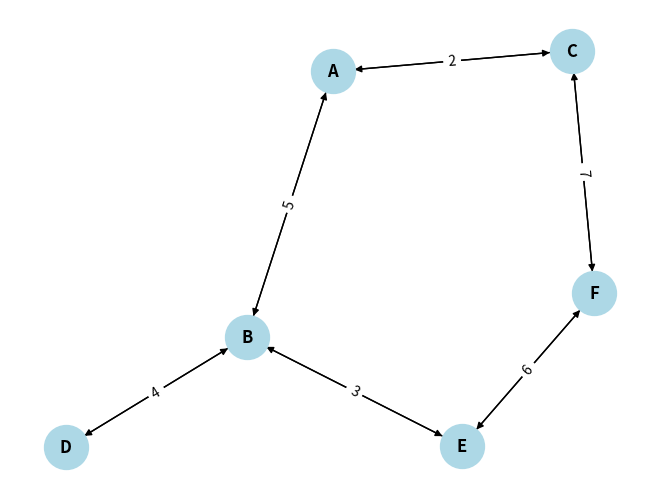

The script that saved this image:
# graph = {
#     'A': ['B', 'C'],
#     'B': ['A', 'C', 'D'],
#     'C': ['A', 'B', 'D'],
#     'D': ['B', 'C']
# }

import networkx as nx
import matplotlib.pyplot as plt

weighted_graph = {
    'A': {'B': 5, 'C': 2},
    'B': {'A': 5, 'D': 4, 'E': 3},
    'C': {'A': 2, 'F': 7},
    'D': {'B': 4},
    'E': {'B': 3, 'F': 6},
    'F': {'C': 7, 'E': 6}
}

# Создаем направленный граф
G = nx.DiGraph()

# Добавляем узлы и ребра в граф
for node, edges in weighted_graph.items():
   G.add_node(node)
   for neighbor, weight in edges.items():
       G.add_edge(node, neighbor, weight=weight)


pos = nx.spring_layout(G)
nx.draw(G, pos, with_labels=True, node_size=1000, node_color='lightblue', font_size=12, font_weight='bold')
labels = nx.get_edge_attributes(G, 'weight')
nx.draw_networkx_edge_labels(G, pos, edge_labels=labels)

plt.show()

from collections import defaultdict


def dijkstra(graph, source):
    distances = defaultdict(lambda: float('inf'))
    previous = {}
    unvisited = set(graph.keys())

    distances[source] = 0

    while unvisited:  # Пока есть непосещенные вершины
        current_node = min(unvisited, key=lambda node: distances.get(node, float(
            'inf')))
        unvisited.remove(current_node)

        # Финальная часть алгоритма:
        for neighbor, weight in graph[current_node].items():
            new_distance = distances[current_node] + weight
            if new_distance < distances[neighbor]:
                distances[neighbor] = new_distance
                previous[
                    neighbor] = current_node

    return distances, previous

# Находим кратчайшие пути от узла 'D'
distances, previous = dijkstra(weighted_graph, 'D')
print(distances)
# defaultdict(<function dijkstra.<locals>.<lambda> at 0x0000019924F4FBA0>,
# {'D': 0,
# 'B': 4,
# 'A': 9,
# 'E': 7,
# 'F': 13,
# 'C': 11})
print(previous)  # {'B': 'D', 'A': 'B', 'E': 'B', 'F': 'E', 'C': 'A'}


def get_shortest_path(previous, source, target):
   path = [target]  # Начинаем с целевой вершины
   while path[-1] != source:  # Пока не достигнем начальной вершины
      path.append(previous[path[-1]])  # Добавляем предыдущую вершину на путь к текущей вершине
   path.reverse()  # Переворачиваем список, чтобы путь был от начальной вершины к целевой
   return path

# Находим кратчайшие пути от узла 'D'
distances, previous = dijkstra(weighted_graph, 'D')
# Выводим кратчайший путь от 'D' до 'F'
path = get_shortest_path(previous, 'D', 'F')
print(f"Кратчайший путь от D до F: {path}")
# Кратчайший путь от D до F: ['D', 'B', 'E', 'F']
